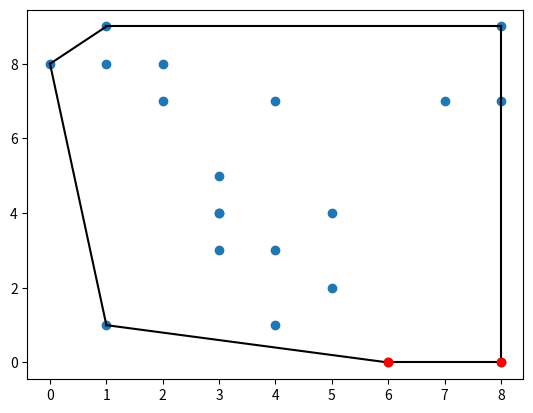

Generate this figure with matplotlib:
import matplotlib.pyplot as plt
from scipy.spatial import ConvexHull
import numpy as np

# Use the previously generated points
points = [(1, 1), (5, 2), (5, 4), (2, 8), (3, 4), (3, 3), (0, 8), (1, 8),
          (8, 9), (4, 3), (4, 1), (8, 0), (7, 7), (3, 5), (1, 9), (2, 7),
          (3, 4), (8, 7), (4, 7), (6, 0)]

# Convert the list of tuples to a numpy array
points = np.array(points)

# Calculate the Convex Hull of the points
hull = ConvexHull(points)

# Plot the points
plt.plot(points[:, 0], points[:, 1], 'o')

# Plot the convex hull
for simplex in hull.simplices:
    plt.plot(points[simplex, 0], points[simplex, 1], 'k-')

# Also plot the first and last points to close the hull
plt.plot(points[hull.vertices[0], 0], points[hull.vertices[0], 1], 'ro')
plt.plot(points[hull.vertices[-1], 0], points[hull.vertices[-1], 1], 'ro')

# Show the plot
plt.show()